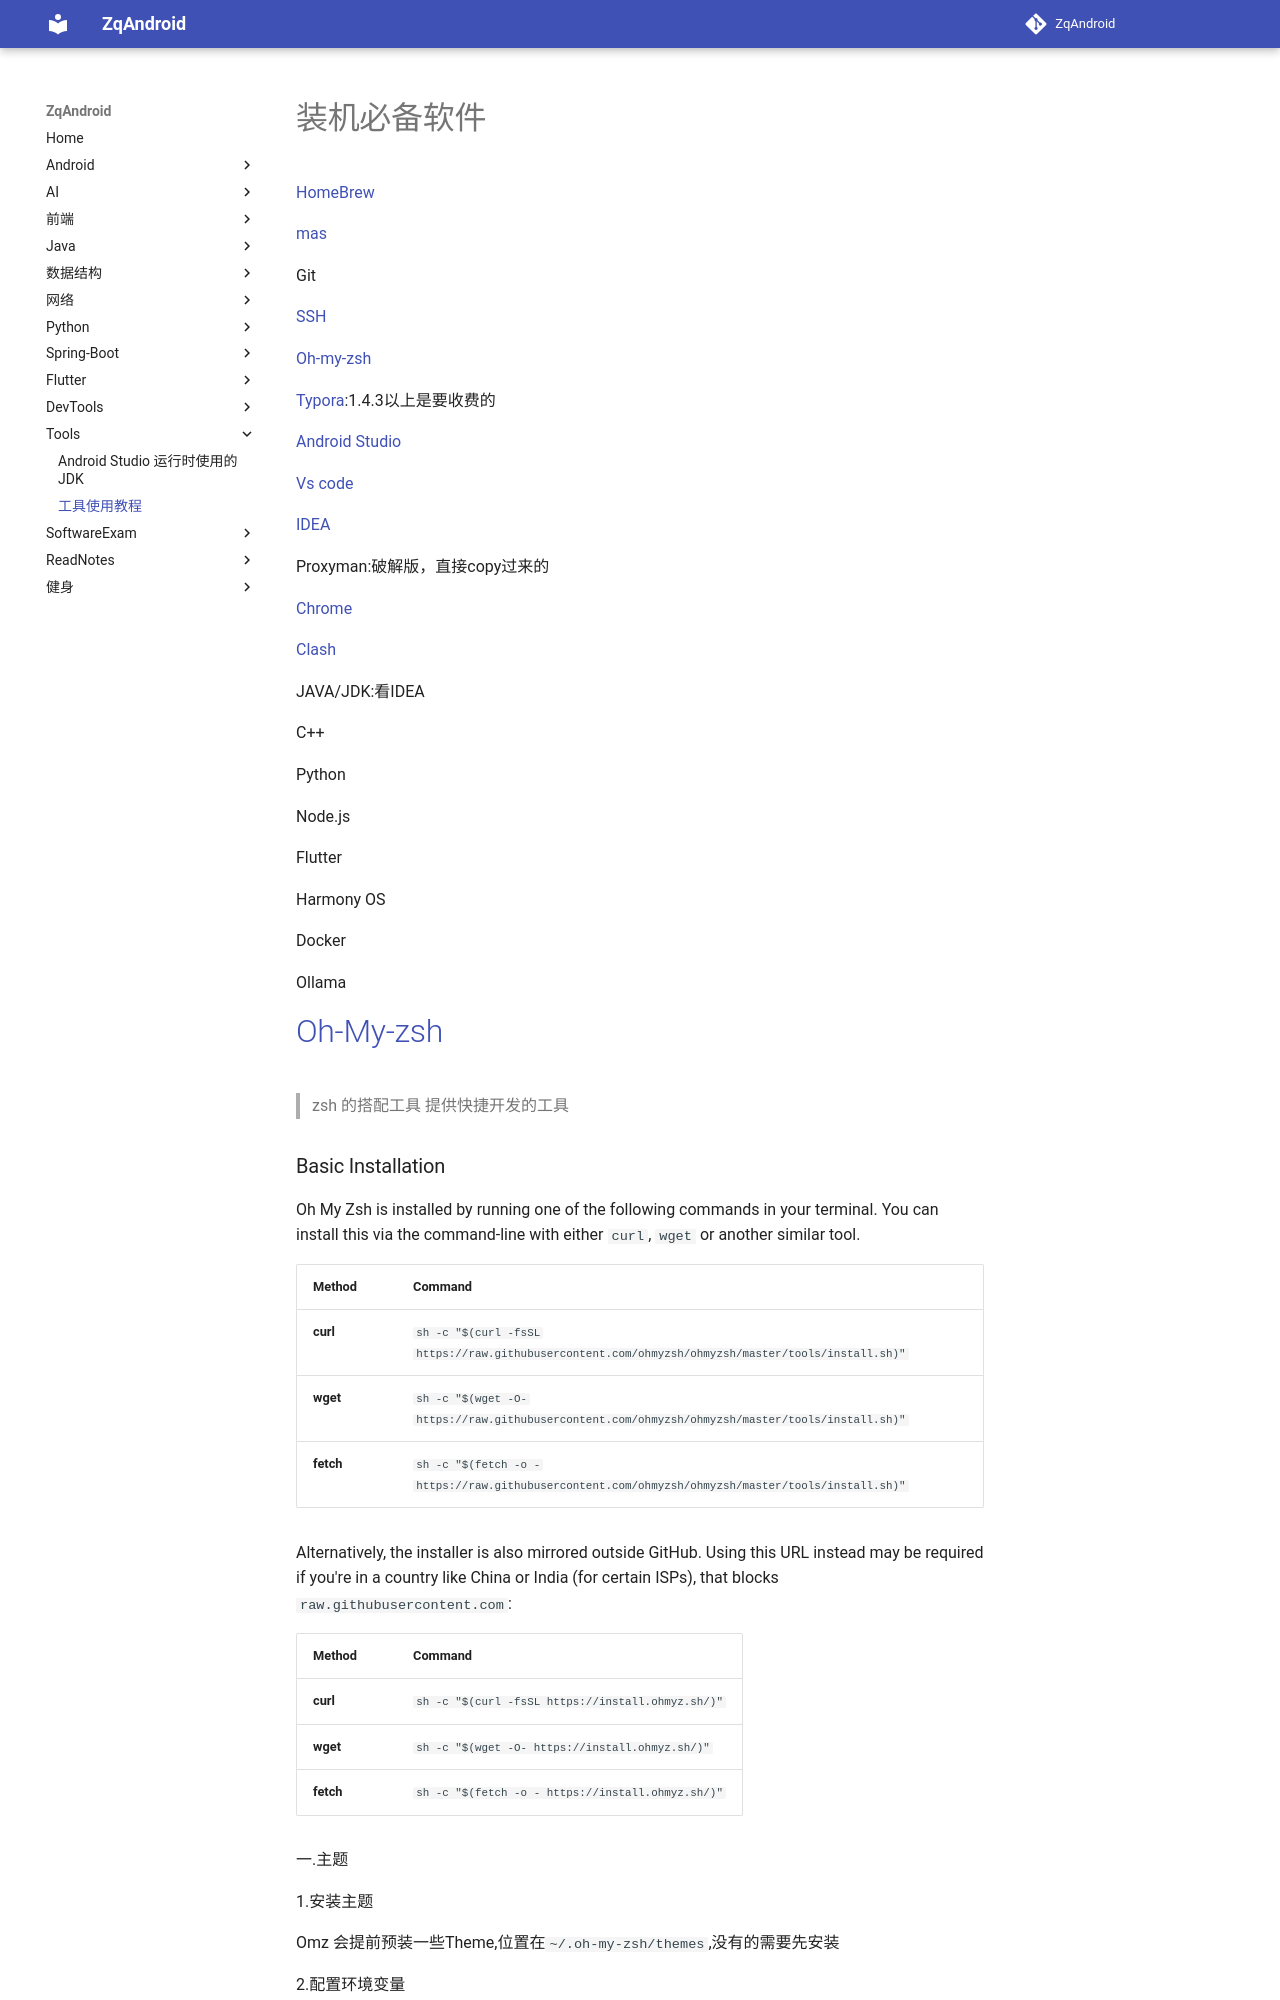

repository: zqLrr/ZqAndroid · page: Tools/工具使用教程/index.html · generator: mkdocs

# 装机必备软件

[HomeBrew](#HomeBrew)

[mas](#mas)

Git 

[SSH](#SSH)

[Oh-my-zsh](# Oh-My-zsh)

[Typora](https://download.typora.io/mac/Typora-1.4.3.dmg):1.4.3以上是要收费的

[Android Studio](#Android Studio)

[Vs code](#Vs code)

[IDEA](#IDEA)

Proxyman:破解版，直接copy过来的

[Chrome](https://www.google.cn/intl/en_uk/chrome/)

[Clash](https://clashforwindows.me/all-clients/) 

JAVA/JDK:看IDEA

C++ 

Python

Node.js

Flutter

Harmony OS

Docker

Ollama

# [Oh-My-zsh](https://ohmyz.sh/)

> zsh 的搭配工具 提供快捷开发的工具                                      
>
